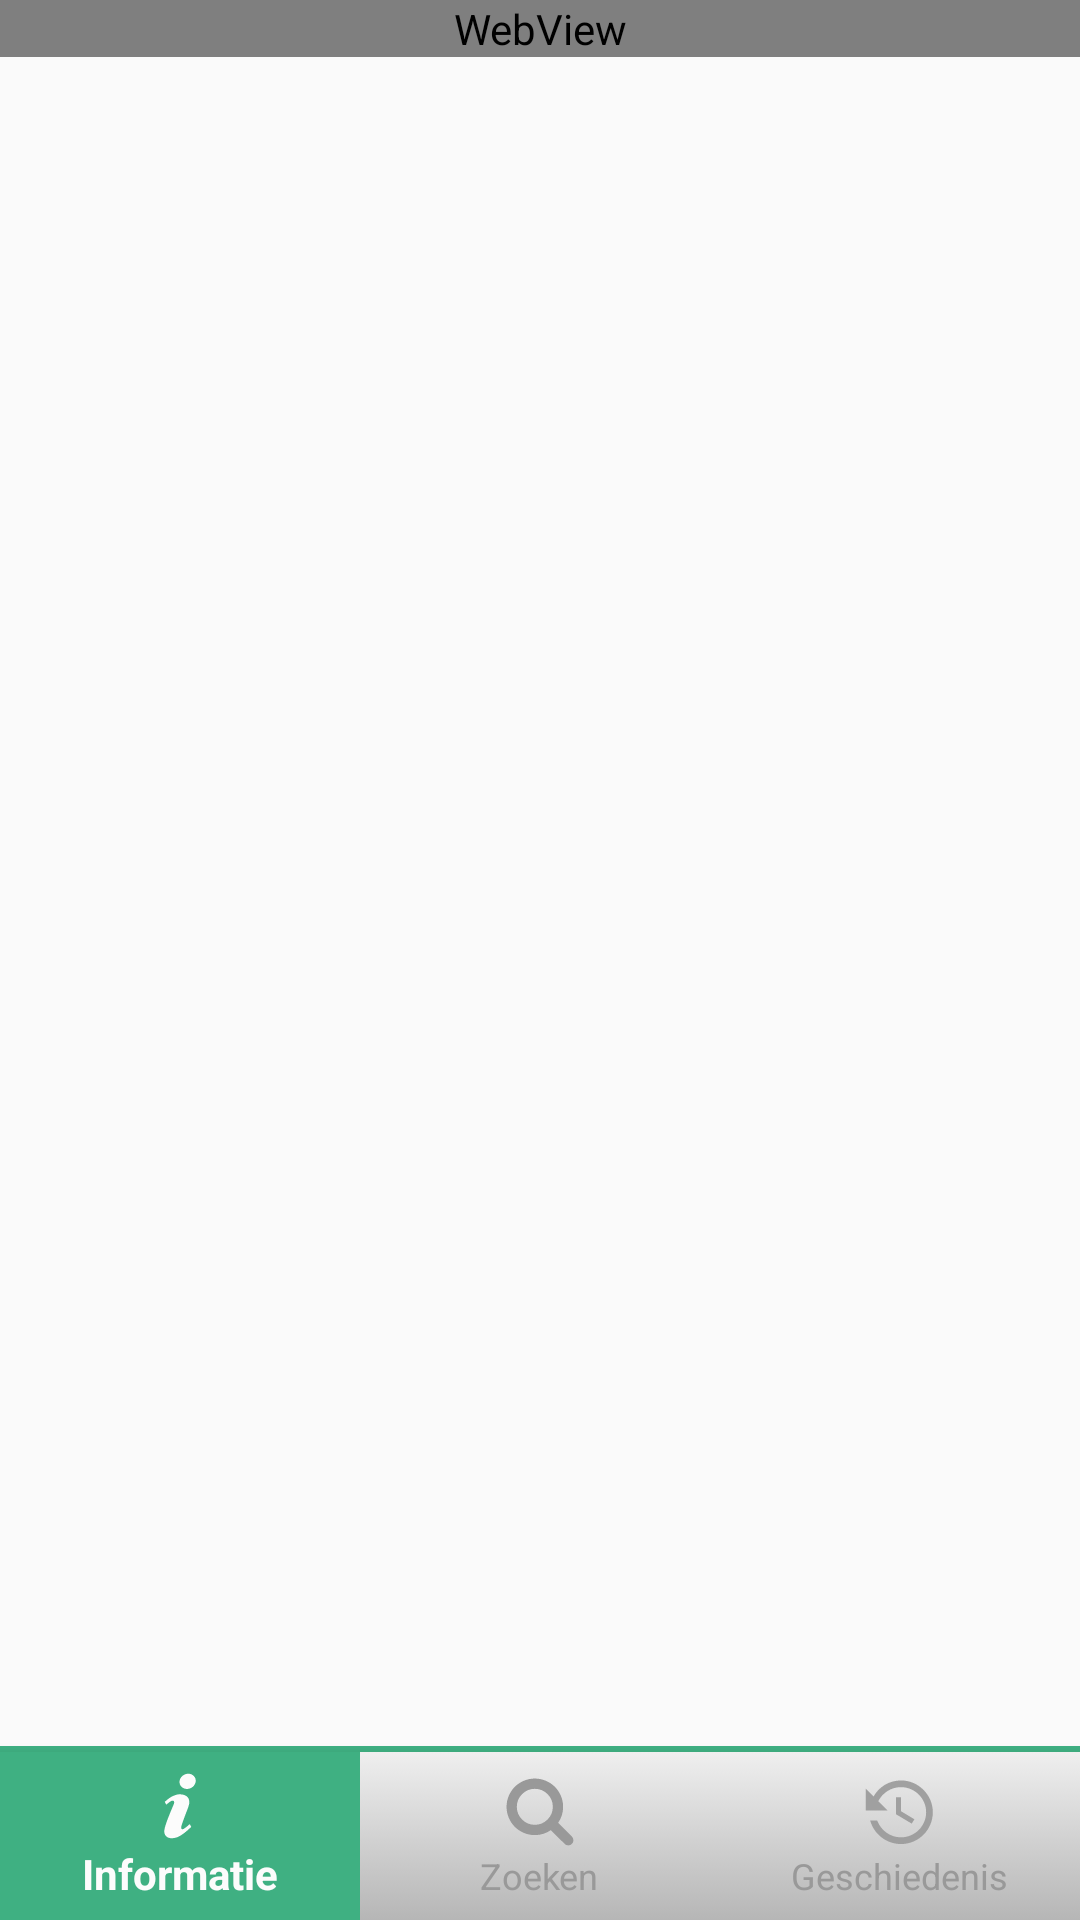

This screen was rendered from an Android layout file. Write that file and the resources it references.
<!-- AndroidManifest.xml: application theme AppTheme -->
<!-- res/layout/activity_display_message.xml -->
<?xml version="1.0" encoding="utf-8"?>
<RelativeLayout xmlns:android="http://schemas.android.com/apk/res/android"
    xmlns:tools="http://schemas.android.com/tools"
    xmlns:app="http://schemas.android.com/apk/res-auto"
    android:focusable="true"
    android:focusableInTouchMode="true"
    android:layout_width="match_parent"
    android:layout_height="match_parent"
    tools:context="com.example.myfirstapp.DisplayMessageActivity">

    <WebView
        android:id="@+id/webView"
        android:layout_width="match_parent"
        android:layout_height="wrap_content"
        app:layout_constraintBottom_toBottomOf="parent"
        app:layout_constraintHorizontal_bias="0.0"
        app:layout_constraintLeft_toLeftOf="parent"
        app:layout_constraintRight_toRightOf="parent"
        app:layout_constraintVertical_bias="0.0"
        app:layout_constraintTop_toTopOf="parent" />

    <TextView
        android:id="@+id/menu_line"
        android:layout_width="match_parent"
        android:layout_height="2dp"
        android:layout_above="@+id/navigation"
        android:background="@drawable/menu_line"
        tools:layout_editor_absoluteY="0dp"
        tools:layout_editor_absoluteX="8dp" />

    <android.support.design.widget.BottomNavigationView
        android:id="@+id/navigation"
        android:layout_width="match_parent"
        android:layout_height="wrap_content"
        android:layout_alignParentBottom="true"
        android:background="@drawable/bottom_bar_background"
        app:itemBackground="@drawable/button_background_color_state"
        app:itemIconTint="@drawable/button_color_state"
        app:itemTextColor="@drawable/button_color_state"
        app:layout_constraintBottom_toTopOf="parent"
        app:layout_constraintLeft_toLeftOf="parent"
        app:layout_constraintRight_toRightOf="parent"
        app:menu="@menu/navigation" />
</RelativeLayout>
<!-- resources referenced by this layout -->
<resources>
  <!-- drawable bottom_bar_background (drawable-v11) -->
  <?xml version="1.0" encoding="utf-8"?>
  <shape xmlns:android="http://schemas.android.com/apk/res/android" android:shape="rectangle" >
      <gradient
          android:angle="90"
          android:endColor="#efefef"
          android:startColor="#b6b6b6"
          android:type="linear" />
  </shape>
  <!-- drawable button_background_color_state (drawable-v21) -->
  <?xml version="1.0" encoding="utf-8"?>
  <selector xmlns:android="http://schemas.android.com/apk/res/android">
      <item
          android:state_checked="true"
          android:drawable="@drawable/menu_item_selected" />
      <item
          android:state_checked="false"
          android:drawable="@drawable/bottom_bar_background" />
  </selector>
  <!-- drawable button_color_state (drawable-v21) -->
  <?xml version="1.0" encoding="utf-8"?>
  <selector xmlns:android="http://schemas.android.com/apk/res/android">
      <item android:color="@color/colorPrimary" android:state_checked="true" />
      <item android:color="@color/colorPrimaryDark" android:state_checked="false" />
  </selector>
  <!-- drawable menu_line (drawable-v11) -->
  <?xml version="1.0" encoding="utf-8"?>
  <shape xmlns:android="http://schemas.android.com/apk/res/android" android:shape="rectangle" >
      <solid android:color="#3fb082" />
  </shape>
  <style name="AppTheme" parent="Theme.AppCompat.Light.NoActionBar">
          
          <item name="colorPrimary">@color/grey</item>
          <item name="colorPrimaryDark">@color/grey</item>
          <item name="colorAccent">@color/grey</item>
          <item name="android:icon">@drawable/ic_logo_vector_kentekencheck1</item>
      </style>
  <!-- drawable menu_item_selected (drawable-v11) -->
  <?xml version="1.0" encoding="utf-8"?>
  <shape xmlns:android="http://schemas.android.com/apk/res/android" android:shape="rectangle" >
      <solid android:color="#3fb082" />
  </shape>
  <color name="colorPrimary">#FCFCFC</color>
  <color name="colorPrimaryDark">#999999</color>
  <color name="grey">#363636</color>
  <!-- drawable ic_logo_vector_kentekencheck1: vector/xml drawable (drawable-v11, 2111 chars, omitted) -->
</resources>
